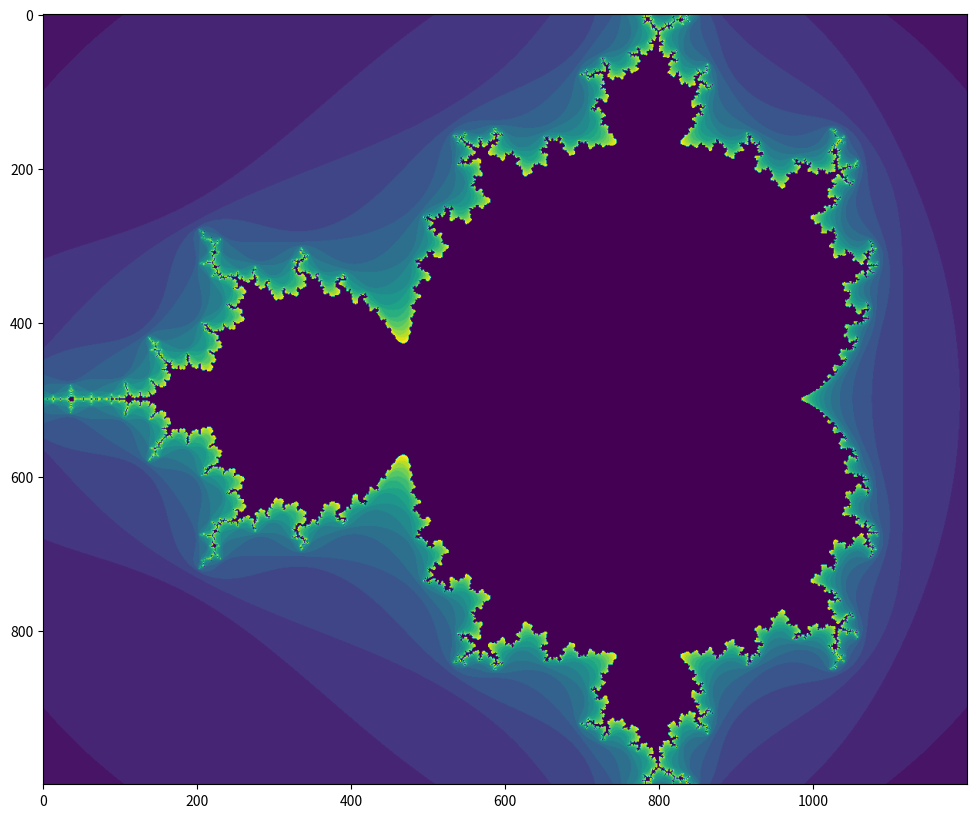

The script that saved this image:
import numpy as np
import matplotlib.pyplot as plt

def plot_mandelbrot_set(x1, x2, y1, y2, dpi=500, steps=20, threshold=2):
    """Plot the Mandelbrot set."""
    # Compute the width and height of the image
    width = int(dpi * (x2 - x1))
    height = int(dpi * (y2 - y1))
    
    # Create the array of complex constants
    real, imag = np.meshgrid(
        np.linspace(x1, x2, width),
        np.linspace(y1, y2, height)
    )
    constants = real + 1j * imag

    # Create a complex array (dtype=complex) with the same shape as constants for the Mandelbrot set
    mandelbrot = np.zeros((height, width), dtype=complex)
    msk = np.ones(constants.shape) > 0
    result = np.zeros(constants.shape)
    # For each step, each value z in the mandelbrot array is updated according to:
    #   z = z ** 2 + c 
    #       with c the complex constant corresponding to z (in the same position in the array)
    #   If the absolute value of z is higher than threshold, we cap it at threshold.
    for i in range(steps):
        mandelbrot = mandelbrot ** 2 + constants
        passed = np.abs(mandelbrot) > threshold
        mandelbrot[passed] = threshold

        # Keep track at which step did we get above threshold
        result[msk & passed] = i
        msk &= ~passed

    plt.figure(figsize=(12, 10))
    plt.imshow(np.abs(result))

# Test the function
plot_mandelbrot_set(-1.7, 0.7, -1, 1)
